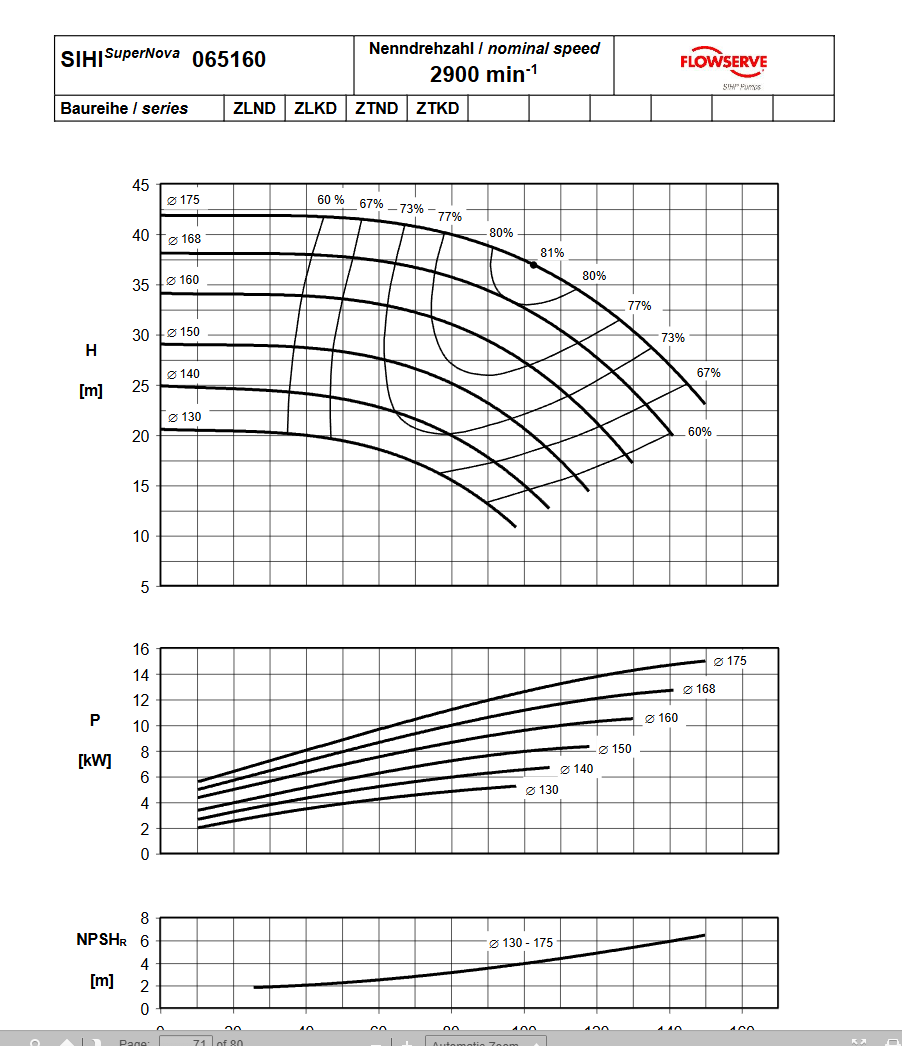

Source data for this figure (header and first rows):
Type, Pump, 
Description, Oil Pump, 
Values, Q, Head
Units, m^3/h, m
DATA, , 
Q, Head, 
0.5051, 25.13, 
4.04, 24.96, 
7.071, 24.92, 
10.1, 24.9, 
13.13, 24.86, 
16.16, 24.81, 
21.72, 24.77, 
25.25, 24.67, 
30.3, 24.63, 
34.85, 24.44, 
40.4, 24.26, 
44.56, 24.07, 
50.11, 23.75, 
55.56, 23.29, 
61.11, 22.76, 
67.17, 22.1, 
71.21, 21.48, 
76.26, 20.74, 
80.19, 20.06, 
84.85, 19.02, 
89.9, 17.9, 
94.44, 16.73, 
97.47, 15.93, 
100, 15, 
102.5, 14.07, 
105.1, 13.33, 
106.6, 12.78, 
